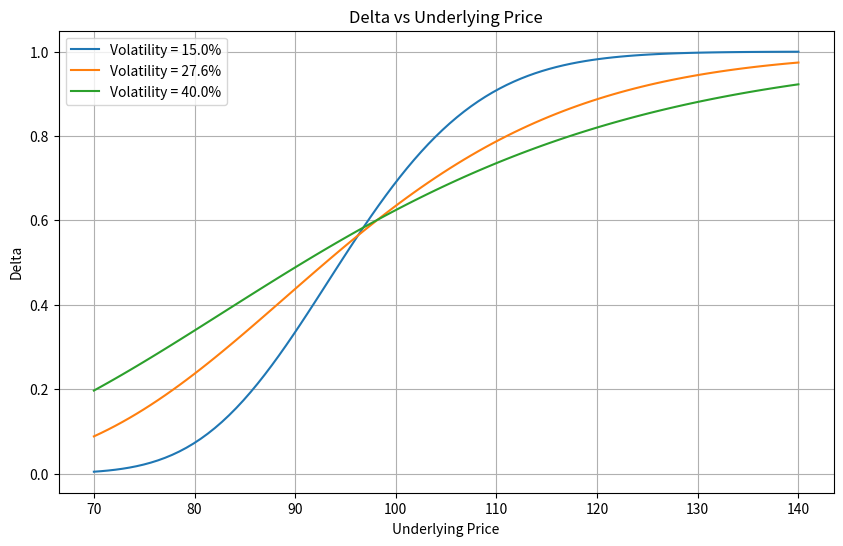

Write the Python code that produced this figure.
import numpy as np
import matplotlib.pyplot as plt
from scipy.stats import norm
import os

def black_scholes_delta(S, K, T, r, sigma, option_type='call'):
    """
    计算Black-Scholes模型下的Delta值
    S: 标的价格
    K: 行权价
    T: 剩余期限（年）
    r: 无风险利率
    sigma: 波动率
    option_type: 'call'或'put'
    """
    d1 = (np.log(S / K) + (r + 0.5 * sigma ** 2) * T) / (sigma * np.sqrt(T))
    if option_type == 'call':
        delta = norm.cdf(d1)
    else:
        delta = norm.cdf(d1) - 1
    return delta

# 参数设置
K = 97.5  # 行权价
r = 0.043  # 无风险利率
T = 0.58  # 剩余期限（年）
S_range = np.linspace(70, 140, 100)  # 标的价格范围
volatilities = [0.15, 0.276, 0.40]  # 波动率列表

# 计算不同波动率下的Delta值
deltas = {}
for sigma in volatilities:
    deltas[sigma] = [black_scholes_delta(S, K, T, r, sigma) for S in S_range]

# 绘制图形
plt.figure(figsize=(10, 6))
for sigma in volatilities:
    plt.plot(S_range, deltas[sigma], label=f'Volatility = {sigma*100:.1f}%')

plt.title('Delta vs Underlying Price')
plt.xlabel('Underlying Price')
plt.ylabel('Delta')
plt.legend()
plt.grid(True)

# 保存图形
figure_path = 'delta_vs_underlying.png'
plt.savefig(figure_path)
plt.close()

# 计算S=110, sigma=27.6%时的Delta
S_110 = 110
sigma_276 = 0.276
delta_at_s110 = black_scholes_delta(S_110, K, T, r, sigma_276)

# 存储结果
result = {
    'delta_at_s110': delta_at_s110,
    'figure_path': os.path.abspath(figure_path)
}

print(result)
